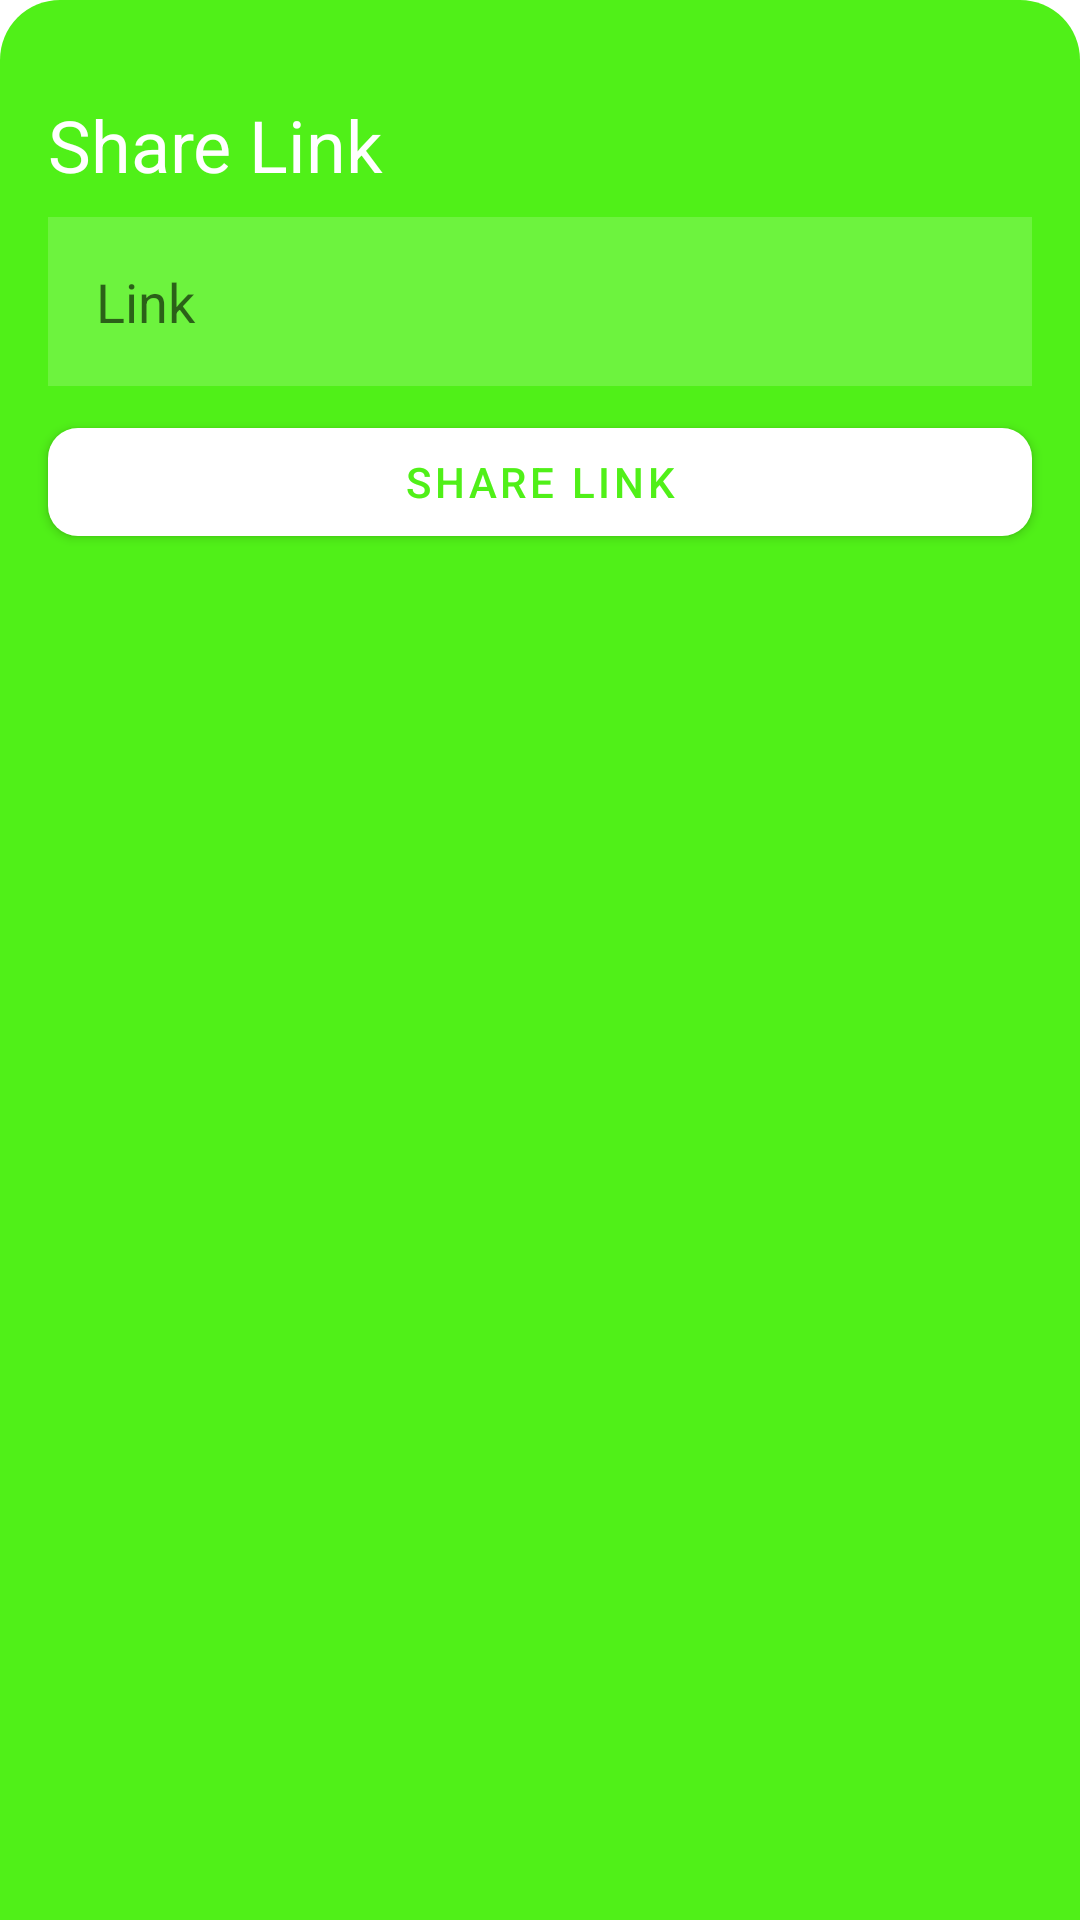

Layout XML and referenced resources for this Android screen:
<!-- AndroidManifest.xml: application theme Theme.LinkIt -->
<!-- res/layout/share_link.xml -->
<?xml version="1.0" encoding="utf-8"?>
<androidx.constraintlayout.widget.ConstraintLayout xmlns:android="http://schemas.android.com/apk/res/android"
    xmlns:app="http://schemas.android.com/apk/res-auto"
    android:id="@+id/bottom_sheet"
    android:layout_width="match_parent"
    android:layout_height="wrap_content"
    android:background="@drawable/bottom_sheet_shape"
    android:paddingVertical="16dp"
    app:behavior_hideable="true"
    app:layout_behavior="@string/bottom_sheet_behavior">


    <TextView
        android:id="@+id/textView4"
        android:layout_width="wrap_content"
        android:layout_height="wrap_content"
        android:layout_marginStart="16dp"
        android:layout_marginTop="16dp"
        android:text="Share Link"
        android:textColor="@color/white"
        android:textSize="24sp"
        app:layout_constraintStart_toStartOf="parent"
        app:layout_constraintTop_toTopOf="parent" />

    <ImageView
        android:id="@+id/close_sheet"
        android:layout_width="30dp"
        android:layout_height="30dp"
        android:layout_marginTop="0dp"
        android:layout_marginEnd="16dp"
        android:src="@drawable/ic_baseline_close_24"
        app:layout_constraintEnd_toEndOf="parent"
        app:layout_constraintHorizontal_bias="1.0"
        app:layout_constraintStart_toEndOf="@+id/textView4"
        app:layout_constraintTop_toTopOf="parent" />

    <EditText
        android:id="@+id/shareLink"
        android:layout_width="match_parent"
        android:layout_height="wrap_content"
        android:layout_marginStart="16dp"
        android:layout_marginTop="8dp"
        android:layout_marginEnd="16dp"
        android:background="#2A50F018"
        android:backgroundTint="@color/white"
        android:hint="Link"
        android:padding="16dp"
        android:textColor="@color/white"
        app:layout_constraintEnd_toEndOf="parent"
        app:layout_constraintStart_toStartOf="parent"
        app:layout_constraintTop_toBottomOf="@+id/textView4" />

    <com.google.android.material.button.MaterialButton
        android:id="@+id/share_btn"
        android:layout_width="match_parent"
        android:layout_height="wrap_content"
        android:layout_marginHorizontal="16dp"
        android:layout_marginStart="16dp"
        android:layout_marginTop="8dp"
        android:layout_marginEnd="16dp"
        android:paddingVertical="4dp"
        android:text="Share Link"
        android:textColor="@color/green"
        app:cornerRadius="10dp"
        app:backgroundTint="@color/white"
        app:layout_constraintEnd_toEndOf="parent"
        app:layout_constraintStart_toStartOf="parent"
        app:layout_constraintTop_toBottomOf="@+id/shareLink" />

</androidx.constraintlayout.widget.ConstraintLayout>
<!-- resources referenced by this layout -->
<resources>
  <color name="green">#50F018</color>
  <color name="white">#FFFFFFFF</color>
  <!-- drawable bottom_sheet_shape (drawable) -->
  <?xml version="1.0" encoding="utf-8"?>
  <shape xmlns:android="http://schemas.android.com/apk/res/android">
      <corners android:topLeftRadius="20dp"
          android:topRightRadius="20dp"/>
      <solid android:color="@color/green"/>
  </shape>
  <style name="Theme.LinkIt" parent="Theme.MaterialComponents.DayNight.NoActionBar">
          
          <item name="colorPrimary">@color/black</item>
          <item name="colorOnPrimary">@color/green</item>
          
          <item name="colorSecondary">@color/white</item>
          <item name="colorOnSecondary">@color/black</item>
          
          <item name="android:statusBarColor" tools:targetApi="l">@color/white</item>
      </style>
  <color name="black">#FF000000</color>
</resources>
